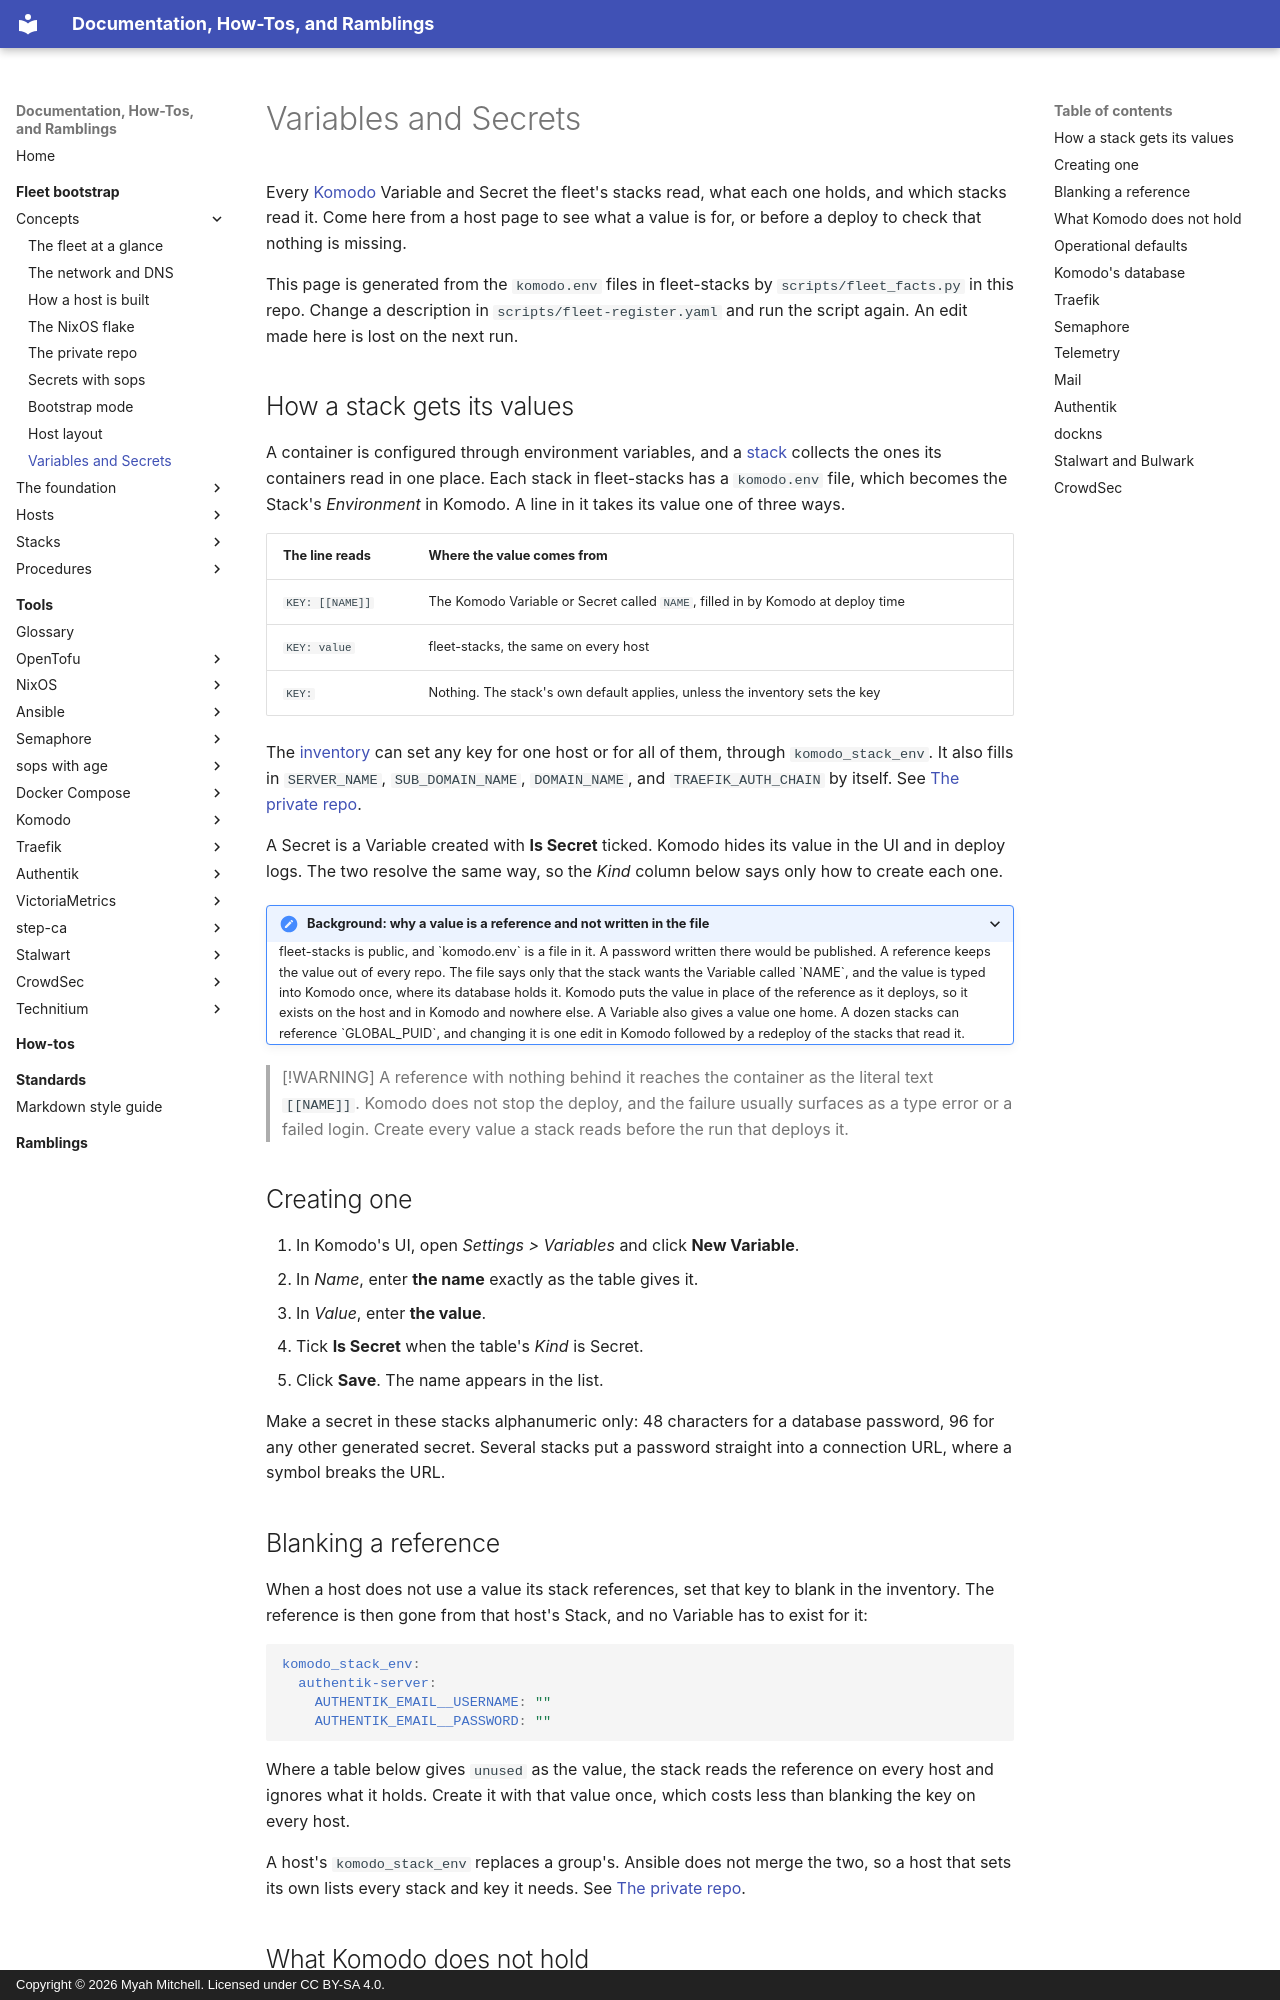

repository: myah-mitchell/docs · page: fleet-bootstrap/concepts/variables-and-secrets/index.html · generator: mkdocs · copyright: Copyright © 2026 Myah Mitchell. Licensed under CC BY-SA 4.0.

# Variables and Secrets

Every [Komodo](../../tools/komodo/index.md) Variable and Secret the fleet's stacks read, what each one holds, and which stacks read it. Come here from a host page to see what a value is for, or before a deploy to check that nothing is missing.

This page is generated from the `komodo.env` files in fleet-stacks by `scripts/fleet_facts.py` in this repo. Change a description in `scripts/fleet-register.yaml` and run the script again. An edit made here is lost on the next run.

## How a stack gets its values {#how}

A container is configured through environment variables, and a [stack](../../tools/glossary.md#stack) collects the ones its containers read in one place. Each stack in fleet-stacks has a `komodo.env` file, which becomes the Stack's *Environment* in Komodo. A line in it takes its value one of three ways.

| The line reads | Where the value comes from |
| --- | --- |
| `KEY: [[NAME]]` | The Komodo Variable or Secret called `NAME`, filled in by Komodo at deploy time |
| `KEY: value` | fleet-stacks, the same on every host |
| `KEY:` | Nothing. The stack's own default applies, unless the inventory sets the key |

The [inventory](../../tools/glossary.md#inventory) can set any key for one host or for all of them, through `komodo_stack_env`. It also fills in `SERVER_NAME`, `SUB_DOMAIN_NAME`, `DOMAIN_NAME`, and `TRAEFIK_AUTH_CHAIN` by itself. See [The private repo](fleet-private.md#stack-values).

A Secret is a Variable created with **Is Secret** ticked. Komodo hides its value in the UI and in deploy logs. The two resolve the same way, so the *Kind* column below says only how to create each one.

<details>
<summary>Background: why a value is a reference and not written in the file</summary>

fleet-stacks is public, and `komodo.env` is a file in it. A password written there would be published.

A reference keeps the value out of every repo. The file says only that the stack wants the Variable called `NAME`, and the value is typed into Komodo once, where its database holds it. Komodo puts the value in place of the reference as it deploys, so it exists on the host and in Komodo and nowhere else.

A Variable also gives a value one home. A dozen stacks can reference `GLOBAL_PUID`, and changing it is one edit in Komodo followed by a redeploy of the stacks that read it.

</details>

> [!WARNING]
> A reference with nothing behind it reaches the container as the literal text `[[NAME]]`. Komodo does not stop the deploy, and the failure usually surfaces as a type error or a failed login. Create every value a stack reads before the run that deploys it.

## Creating one {#create}

1. In Komodo's UI, open *Settings > Variables* and click **New Variable**.
2. In *Name*, enter **the name** exactly as the table gives it.
3. In *Value*, enter **the value**.
4. Tick **Is Secret** when the table's *Kind* is Secret.
5. Click **Save**. The name appears in the list.

Make a secret in these stacks alphanumeric only: 48 characters for a database password, 96 for any other generated secret. Several stacks put a password straight into a connection URL, where a symbol breaks the URL.

## Blanking a reference {#blanking}

When a host does not use a value its stack references, set that key to blank in the inventory. The reference is then gone from that host's Stack, and no Variable has to exist for it:

```yaml
komodo_stack_env:
  authentik-server:
    AUTHENTIK_EMAIL__USERNAME: ""
    AUTHENTIK_EMAIL__PASSWORD: ""
```

Where a table below gives `unused` as the value, the stack reads the reference on every host and ignores what it holds. Create it with that value once, which costs less than blanking the key on every host.

A host's `komodo_stack_env` replaces a group's. Ansible does not merge the two, so a host that sets its own lists every stack and key it needs. See [The private repo](fleet-private.md#stack-values).
